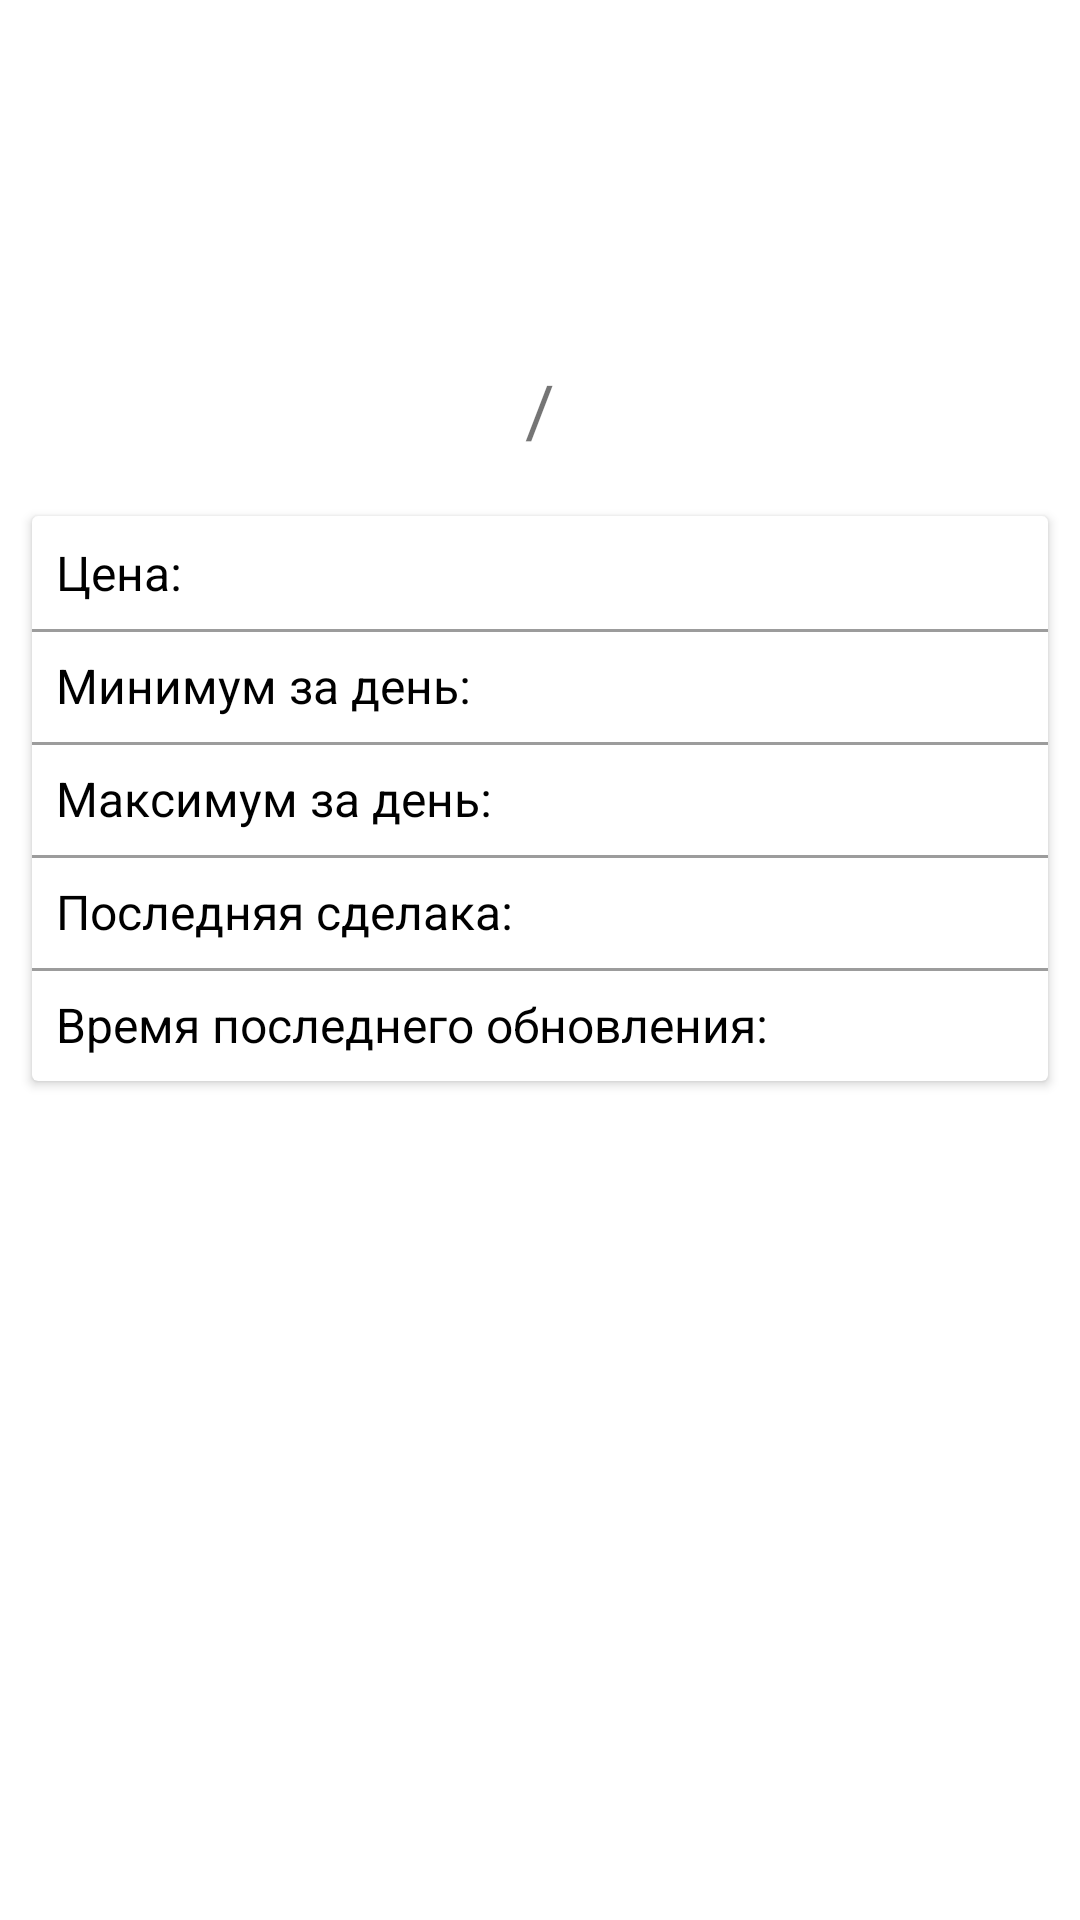

Write the Android layout XML for this screen, with the resource values it uses.
<!-- AndroidManifest.xml: application theme Theme.CryptoCoin -->
<!-- res/layout/fragment_coin_detail_sinfo.xml -->
<?xml version="1.0" encoding="utf-8"?>
<androidx.constraintlayout.widget.ConstraintLayout xmlns:android="http://schemas.android.com/apk/res/android"
    xmlns:app="http://schemas.android.com/apk/res-auto"
    xmlns:tools="http://schemas.android.com/tools"
    android:layout_width="match_parent"
    android:layout_height="match_parent"
    tools:context=".presentation.CoinDetailSInfoFragment">

    <ImageView
        android:id="@+id/ivLogoCoin"
        android:layout_width="80dp"
        android:layout_height="80dp"
        android:layout_margin="16dp"
        app:layout_constraintEnd_toEndOf="parent"
        app:layout_constraintStart_toStartOf="parent"
        app:layout_constraintTop_toTopOf="parent"
        tools:src="@mipmap/ic_launcher" />

    <TextView
        android:id="@+id/tvFromSymbol"
        android:layout_width="wrap_content"
        android:layout_height="wrap_content"
        android:textColor="@android:color/holo_purple"
        android:textSize="24sp"
        app:layout_constraintBottom_toBottomOf="@id/tvSlash"
        app:layout_constraintEnd_toStartOf="@id/tvSlash"
        app:layout_constraintTop_toTopOf="@id/tvSlash"
        tools:text="BTC" />

    <TextView
        android:id="@+id/tvSlash"
        android:layout_width="wrap_content"
        android:layout_height="wrap_content"
        android:layout_marginTop="16dp"
        android:padding="8dp"
        android:text="/"
        android:textSize="24sp"
        app:layout_constraintEnd_toEndOf="parent"
        app:layout_constraintStart_toStartOf="parent"
        app:layout_constraintTop_toBottomOf="@id/ivLogoCoin" />

    <TextView
        android:id="@+id/tvToSymbol"
        android:layout_width="wrap_content"
        android:layout_height="wrap_content"
        android:textColor="@android:color/holo_blue_dark"
        android:textSize="24sp"
        app:layout_constraintBottom_toBottomOf="@id/tvSlash"
        app:layout_constraintStart_toEndOf="@id/tvSlash"
        app:layout_constraintTop_toTopOf="@id/tvSlash"
        tools:text="USD" />

    <androidx.cardview.widget.CardView
        android:layout_width="match_parent"
        android:layout_height="wrap_content"
        android:layout_margin="8dp"
        app:cardUseCompatPadding="true"
        app:layout_constraintTop_toBottomOf="@id/tvSlash">

        <androidx.constraintlayout.widget.ConstraintLayout
            android:layout_width="match_parent"
            android:layout_height="wrap_content"
            android:paddingTop="8dp"
            android:paddingBottom="8dp">

            <TextView
                android:id="@+id/tvPriceLabel"
                android:layout_width="wrap_content"
                android:layout_height="wrap_content"
                android:paddingStart="8dp"
                android:paddingEnd="8dp"
                android:text="Цена: "
                android:textColor="#000"
                android:textSize="16sp"
                app:layout_constraintStart_toStartOf="parent"
                app:layout_constraintTop_toTopOf="parent" />

            <TextView
                android:id="@+id/tvPrice"
                android:layout_width="wrap_content"
                android:layout_height="wrap_content"
                android:layout_marginStart="8dp"
                android:textColor="#000"
                android:textSize="16sp"
                app:layout_constraintStart_toEndOf="@id/tvPriceLabel"
                app:layout_constraintTop_toTopOf="parent"
                tools:text="7352.5" />

            <View
                android:layout_width="match_parent"
                android:layout_height="1dp"
                android:layout_marginTop="8dp"
                android:background="#63000000"
                app:layout_constraintTop_toBottomOf="@id/tvPriceLabel" />

            <TextView
                android:id="@+id/tvMinPriceLabel"
                android:layout_width="wrap_content"
                android:layout_height="wrap_content"
                android:layout_marginTop="16dp"
                android:paddingStart="8dp"
                android:paddingEnd="8dp"
                android:text="Минимум за день:"
                android:textColor="#000"
                android:textSize="16sp"
                app:layout_constraintStart_toStartOf="parent"
                app:layout_constraintTop_toBottomOf="@id/tvPriceLabel" />

            <TextView
                android:id="@+id/tvMinPrice"
                android:layout_width="wrap_content"
                android:layout_height="wrap_content"
                android:layout_marginStart="8dp"
                android:layout_marginTop="16dp"
                android:textColor="@android:color/holo_red_dark"
                android:textSize="16sp"
                app:layout_constraintStart_toEndOf="@id/tvMinPriceLabel"
                app:layout_constraintTop_toBottomOf="@id/tvPriceLabel"
                tools:text="7110.0" />

            <View
                android:layout_width="match_parent"
                android:layout_height="1dp"
                android:layout_marginTop="8dp"
                android:background="#63000000"
                app:layout_constraintTop_toBottomOf="@id/tvMinPriceLabel" />

            <TextView
                android:id="@+id/tvMaxPriceLabel"
                android:layout_width="wrap_content"
                android:layout_height="wrap_content"
                android:layout_marginTop="16dp"
                android:paddingStart="8dp"
                android:paddingEnd="8dp"
                android:text="Максимум за день: "
                android:textColor="#000"
                android:textSize="16sp"
                app:layout_constraintStart_toStartOf="parent"
                app:layout_constraintTop_toBottomOf="@id/tvMinPriceLabel" />

            <TextView
                android:id="@+id/tvMaxPrice"
                android:layout_width="wrap_content"
                android:layout_height="wrap_content"
                android:layout_marginStart="8dp"
                android:layout_marginTop="16dp"
                android:textColor="@android:color/holo_green_dark"
                android:textSize="16sp"
                app:layout_constraintStart_toEndOf="@id/tvMaxPriceLabel"
                app:layout_constraintTop_toBottomOf="@id/tvMinPriceLabel"
                tools:text="7820.1" />

            <View
                android:layout_width="match_parent"
                android:layout_height="1dp"
                android:layout_marginTop="8dp"
                android:background="#63000000"
                app:layout_constraintTop_toBottomOf="@id/tvMaxPriceLabel" />

            <TextView
                android:id="@+id/tvLastMarketLabel"
                android:layout_width="wrap_content"
                android:layout_height="wrap_content"
                android:layout_marginTop="16dp"
                android:paddingStart="8dp"
                android:paddingEnd="8dp"
                android:text="Последняя сделака: "
                android:textColor="#000"
                android:textSize="16sp"
                app:layout_constraintStart_toStartOf="parent"
                app:layout_constraintTop_toBottomOf="@id/tvMaxPriceLabel" />

            <TextView
                android:id="@+id/tvLastMarket"
                android:layout_width="wrap_content"
                android:layout_height="wrap_content"
                android:layout_marginStart="8dp"
                android:layout_marginTop="16dp"
                android:textColor="#000"
                android:textSize="16sp"
                app:layout_constraintStart_toEndOf="@id/tvLastMarketLabel"
                app:layout_constraintTop_toBottomOf="@id/tvMaxPriceLabel"
                tools:text="Bitfinex" />

            <View
                android:layout_width="match_parent"
                android:layout_height="1dp"
                android:layout_marginTop="8dp"
                android:background="#63000000"
                app:layout_constraintTop_toBottomOf="@id/tvLastMarketLabel" />

            <TextView
                android:id="@+id/tvLastUpdateLabel"
                android:layout_width="wrap_content"
                android:layout_height="wrap_content"
                android:layout_marginTop="16dp"
                android:paddingStart="8dp"
                android:paddingEnd="8dp"
                android:text="Время последнего обновления: "
                android:textColor="#000"
                android:textSize="16sp"
                app:layout_constraintStart_toStartOf="parent"
                app:layout_constraintTop_toBottomOf="@id/tvLastMarketLabel" />

            <TextView
                android:id="@+id/tvLastUpdate"
                android:layout_width="wrap_content"
                android:layout_height="wrap_content"
                android:layout_marginStart="8dp"
                android:layout_marginTop="16dp"
                android:textColor="#000"
                android:textSize="16sp"
                app:layout_constraintStart_toEndOf="@id/tvLastUpdateLabel"
                app:layout_constraintTop_toBottomOf="@id/tvLastMarket"
                tools:text="21:05:16" />

        </androidx.constraintlayout.widget.ConstraintLayout>

    </androidx.cardview.widget.CardView>

</androidx.constraintlayout.widget.ConstraintLayout>
<!-- resources referenced by this layout -->
<resources>
  <style name="Theme.CryptoCoin" parent="Theme.MaterialComponents.DayNight.NoActionBar">
          
          <item name="colorPrimary">@color/purple_500</item>
          <item name="colorPrimaryVariant">@color/black</item>
          <item name="colorOnPrimary">@color/white</item>
          
          <item name="colorSecondary">@color/teal_200</item>
          <item name="colorSecondaryVariant">@color/teal_700</item>
          <item name="colorOnSecondary">@color/black</item>
          
          <item name="android:statusBarColor">?attr/colorPrimaryVariant</item>
          
      </style>
  <!-- not gathered from this repository: default colours our renderer supplied (Android Studio template values) -->
  <color name="purple_500">#FF6200EE</color>
  <color name="teal_200">#FF03DAC5</color>
  <color name="teal_700">#FF018786</color>
  <color name="black">#FF000000</color>
  <color name="white">#FFFFFFFF</color>
</resources>
